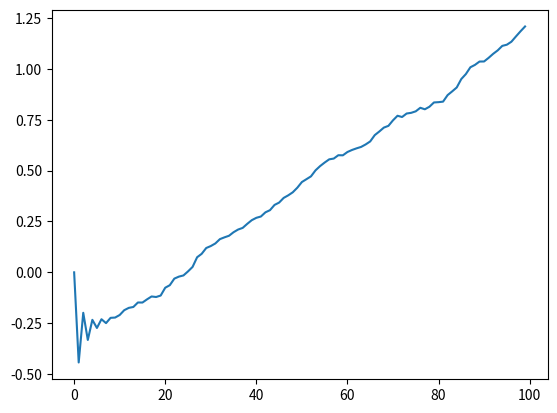

Reproduce this figure in Python.
import numpy as np
import matplotlib.pyplot as pyplot

#Parrando's Paradox
epsilon = 0.005
rng = np.random.default_rng()

def gameA():
    return rng.random() < 0.5 - epsilon
    
def gameB(money):
    if (money % 3) == 0:
        return rng.random() < 0.1 - epsilon
    else:
        return rng.random() < 0.75 - epsilon

def simulatePlay(numFlips):
    money = np.zeros(numFlips)
    for i in range(1,numFlips):
        if rng.random() > 0.5:
            money[i] = money[i-1] + (1 if gameA() else -1)
        else:
            money[i] = money[i-1] + (1 if gameB(money[i-1]) else -1)
    return money
    
sampleCount = 10000
flipCount = 100
money = np.zeros((sampleCount,flipCount))
for i in range(sampleCount):
    money[i,:] = simulatePlay(flipCount)
avgMoney = np.average(money,0)

pyplot.plot(np.arange(100),avgMoney)
pyplot.show()